Image classification data set "processed" (Utkarsh-Pr/MedGuard on GitHub). Class labels (52): Acemiz, Allegra, alprax 0 25, Amalong, Atarax, Becozinc, Bifilac, Canitiz, Cetzine, Ciplar 10, Cofsils, Cranmed, Cyclopam, D-Rise, D-Well, D3 More 2K, Dolo 650, Eldoper, Emeset, Etoshine 90, Etoshine MR, Folvite, Gelusil, Gestorab, glimi save M 0 5, Gluxit 10, M-Strong, Meftal 250 DT, melecobalamine, Menoease, Metronidazole, Montair, Muvera, Mysopas, Pacimol 650, Pan 20, Pan-D, Paracip 650, Redotil, Shelcal 500, Sibelium 10mg, Sompraz, Strepsils, Tayo 60K, Tendonease, Udapa-Trio, Unienzyme, Velgut, Vitamin E, Vomikind, Zincovit, Zofer.

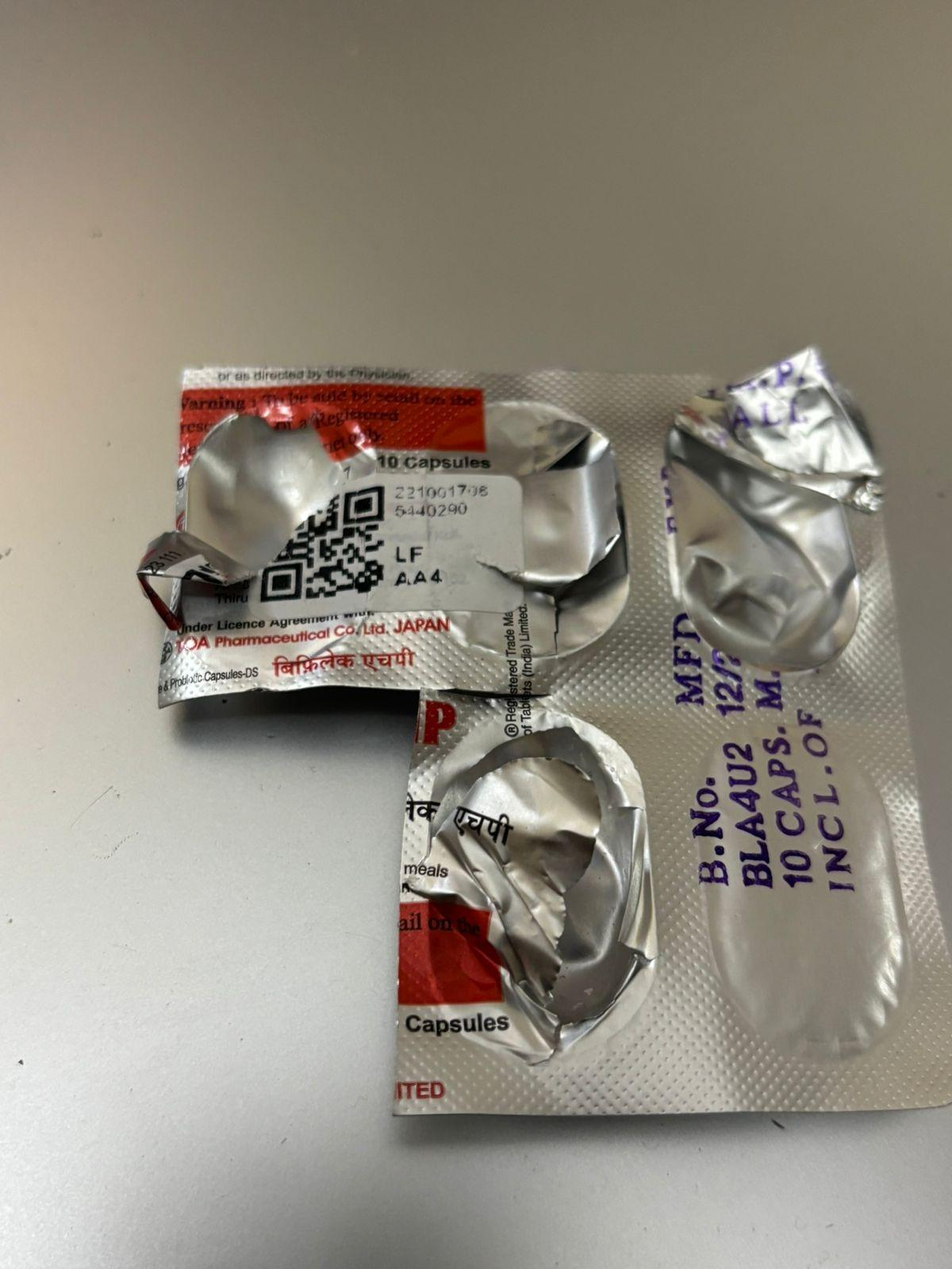
Label: Bifilac

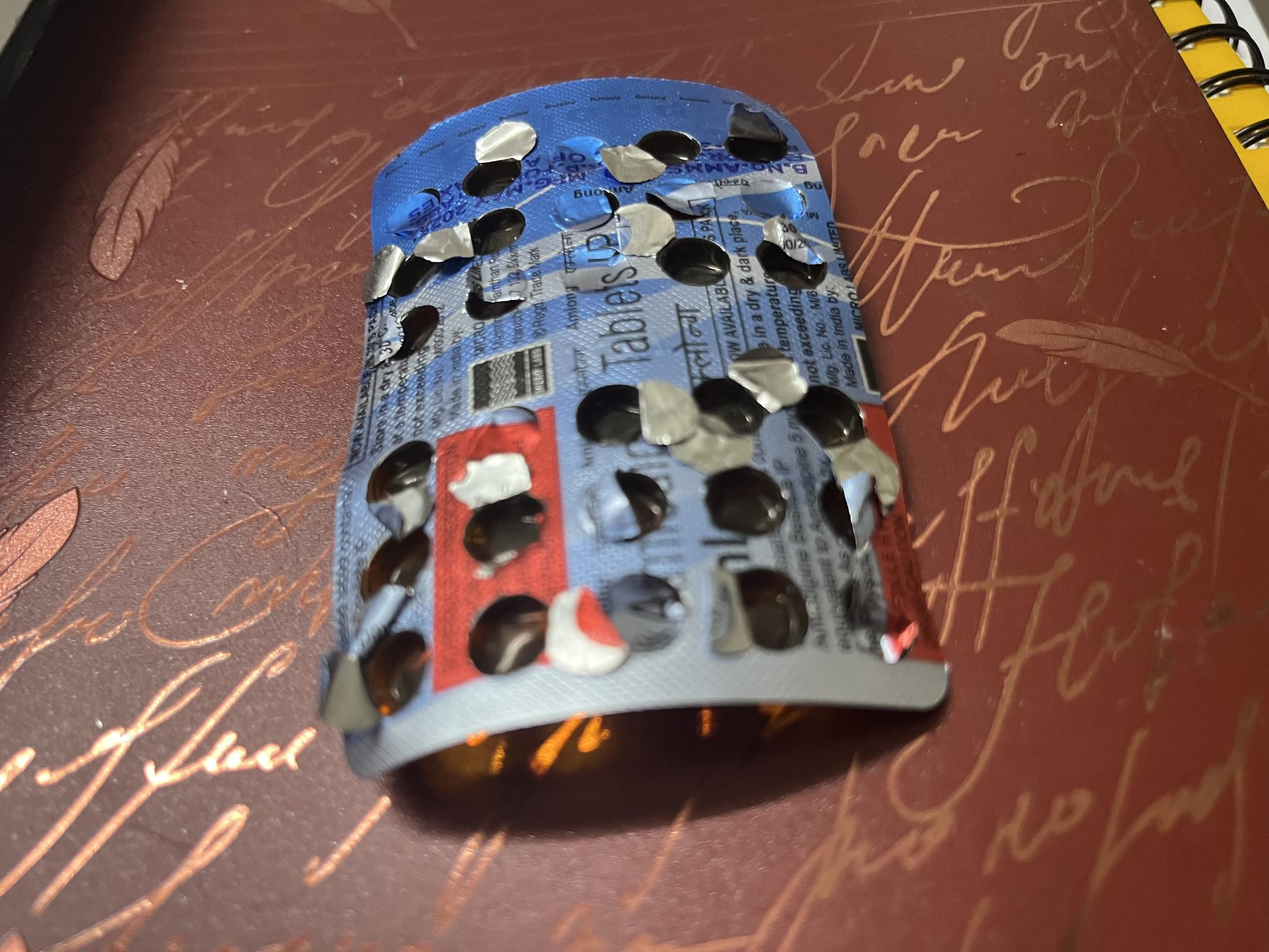
Label: Amalong

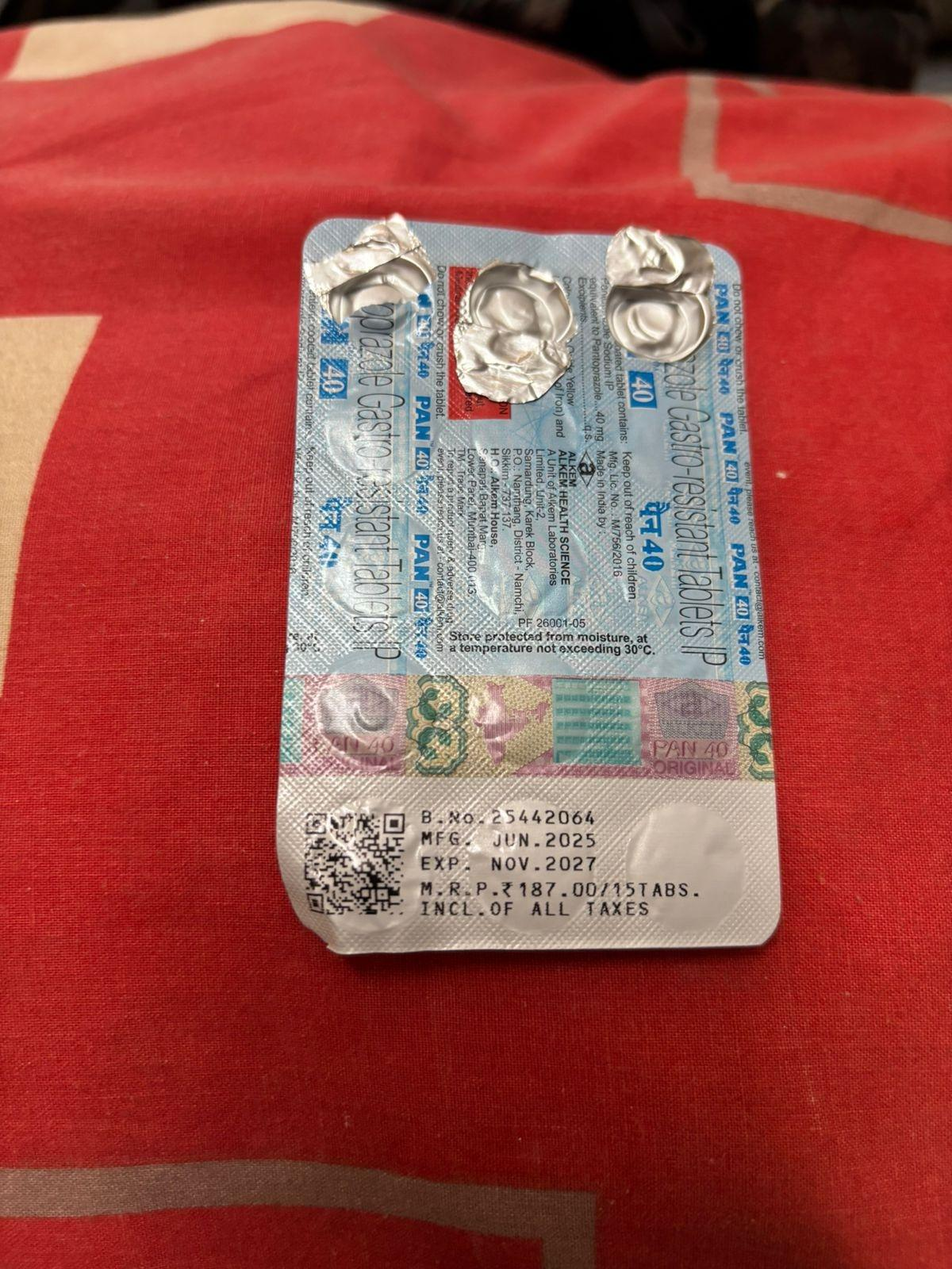
Label: Pan-D

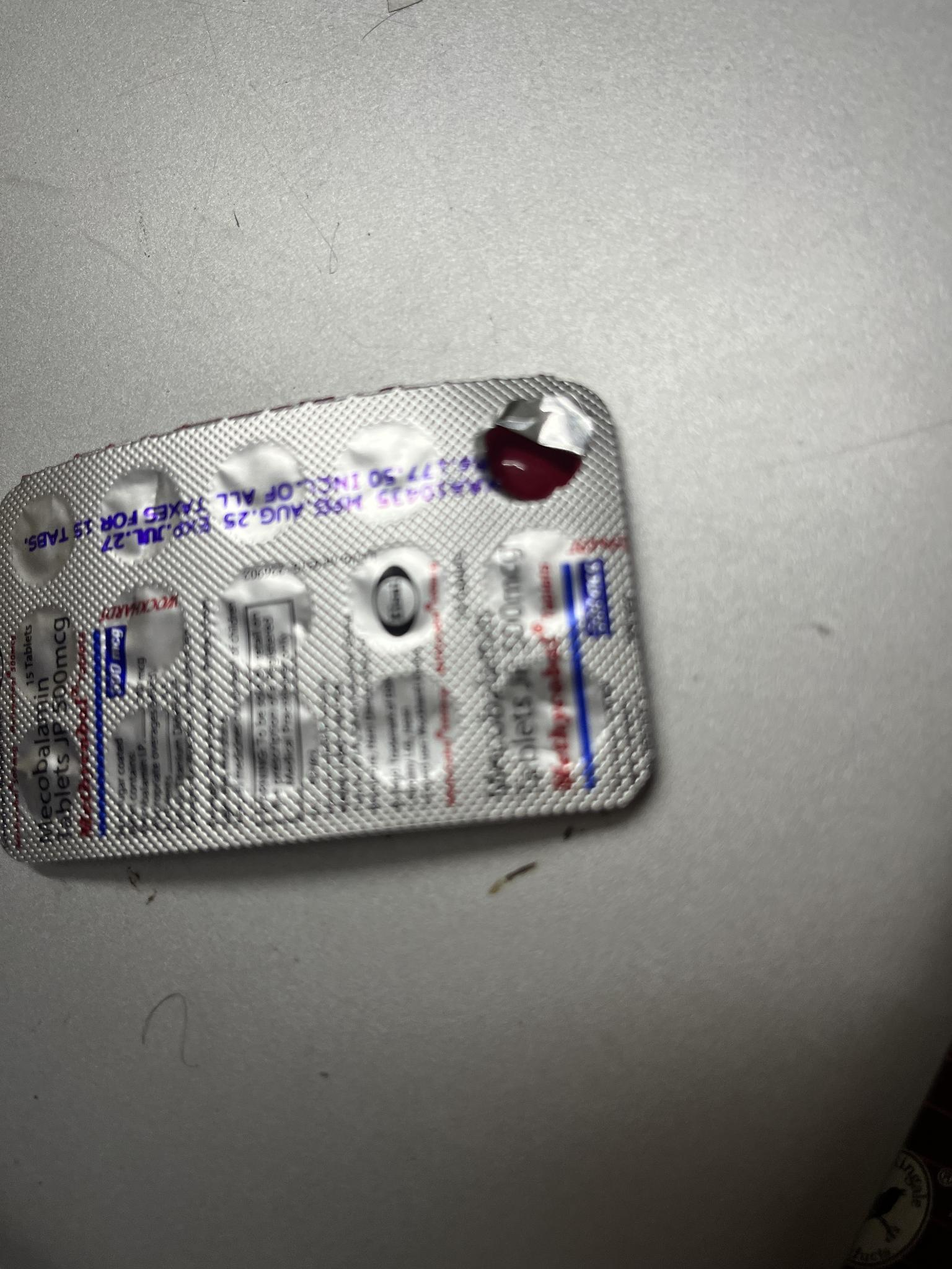
Label: melecobalamine

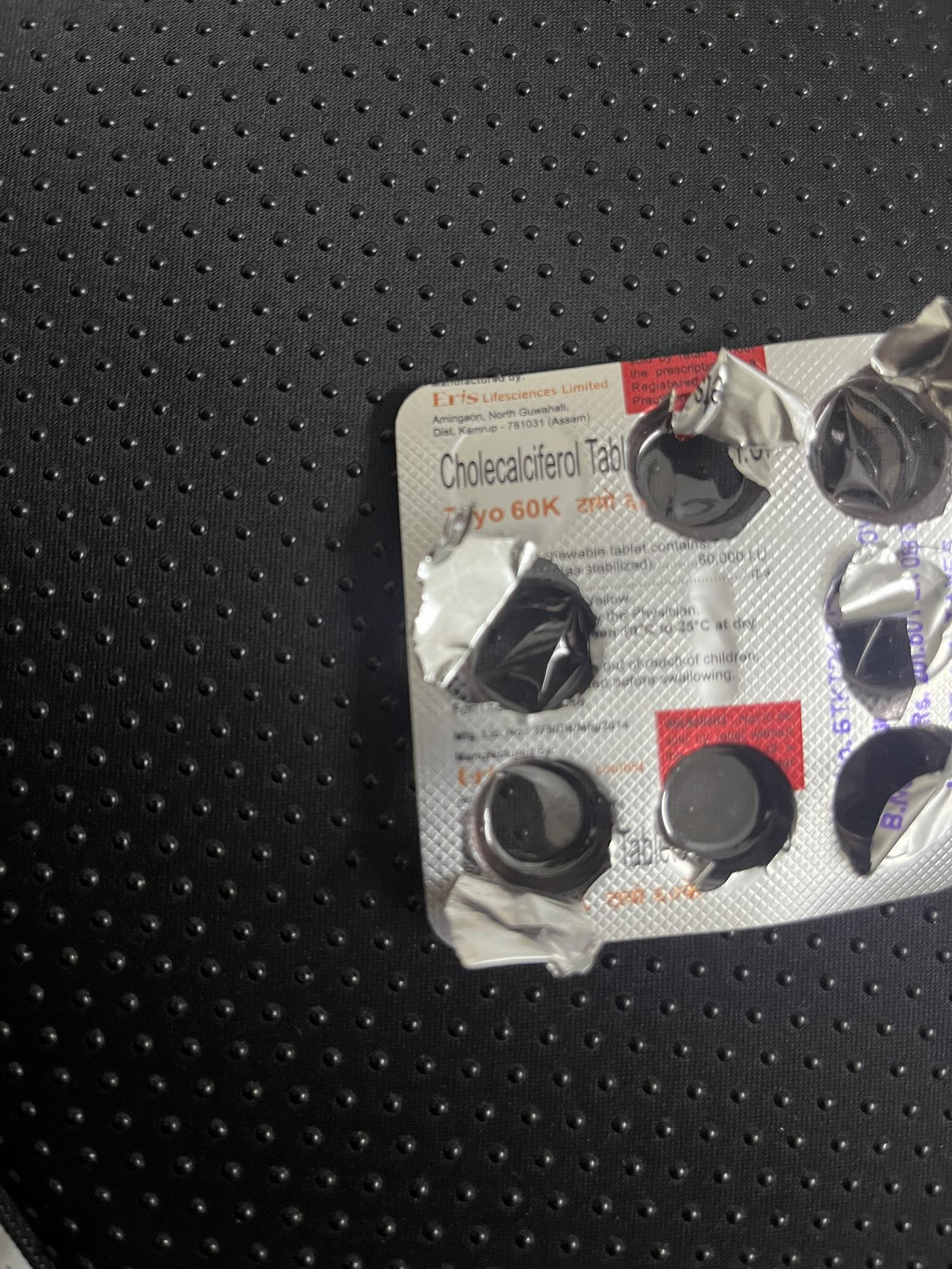
Label: Tayo 60K

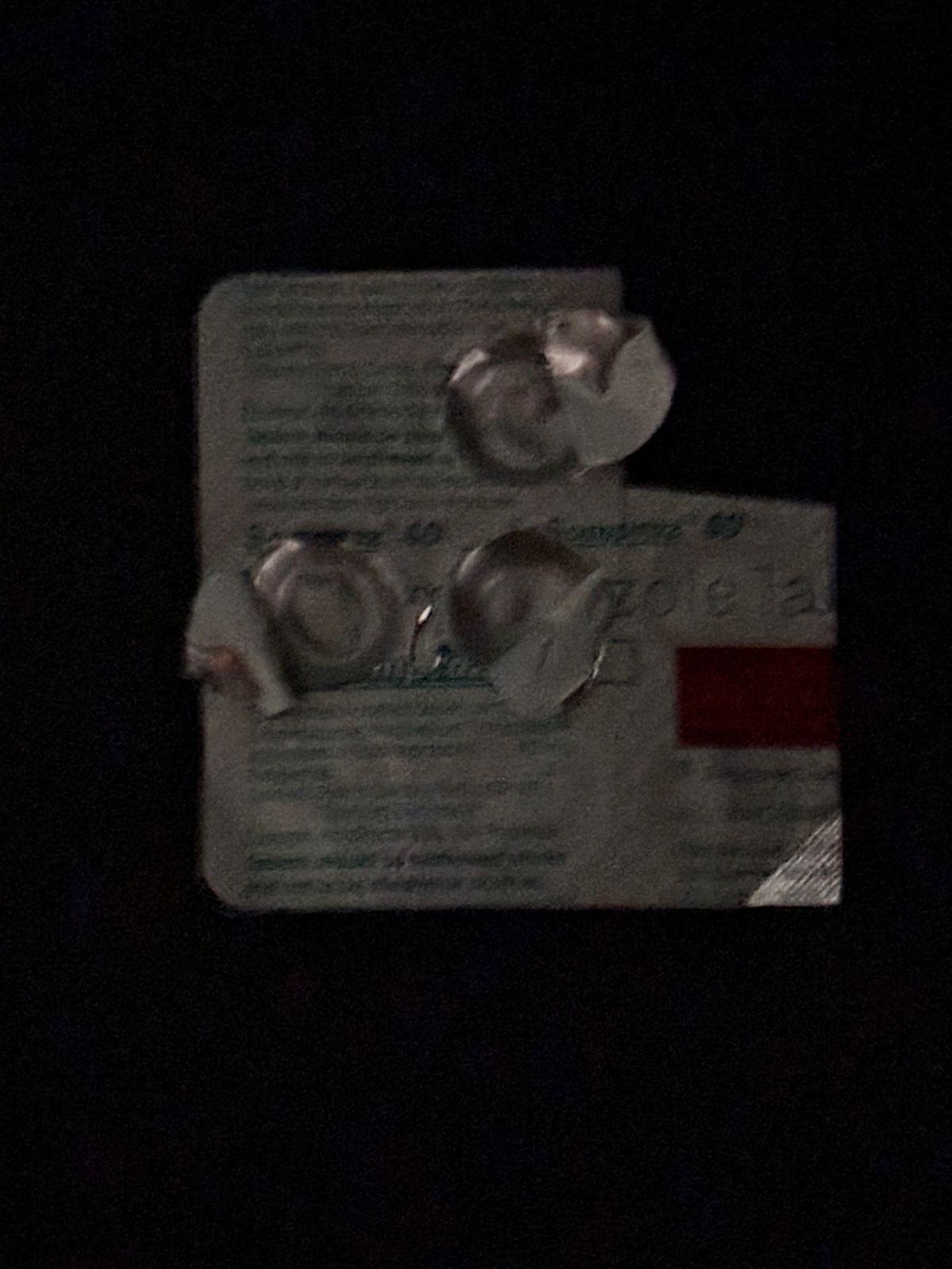
Label: Sompraz
